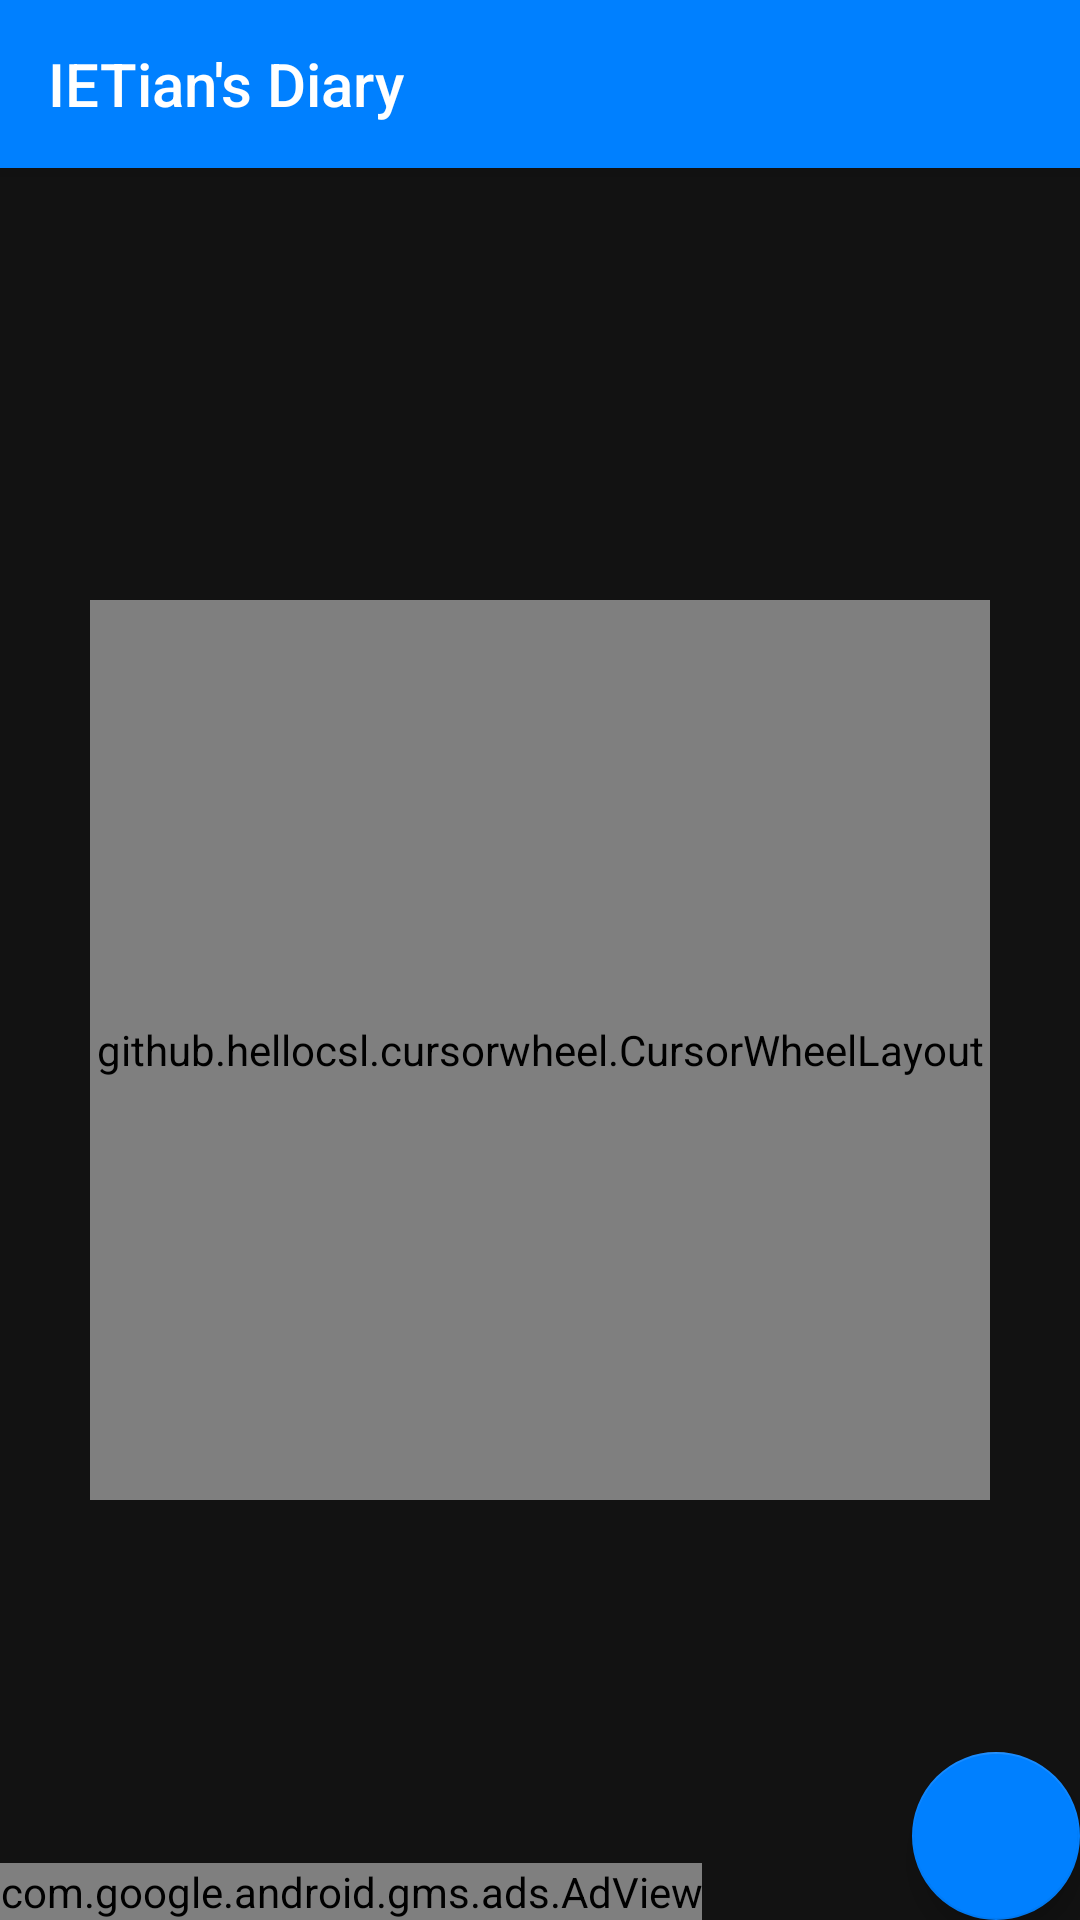

This screen was rendered from an Android layout file. Write that file and the resources it references.
<!-- AndroidManifest.xml: application theme AppTheme -->
<!-- res/layout/app_bar_navigation_drawer.xml -->
<?xml version="1.0" encoding="utf-8"?>
<android.support.design.widget.CoordinatorLayout xmlns:android="http://schemas.android.com/apk/res/android"
    xmlns:app="http://schemas.android.com/apk/res-auto"
    xmlns:tools="http://schemas.android.com/tools"
    android:layout_width="match_parent"
    android:background="#121212"
    android:layout_height="match_parent"
    tools:context=".navigation_drawer">

    <android.support.design.widget.AppBarLayout
        android:layout_width="match_parent"
        android:layout_height="wrap_content"
        android:theme="@style/AppTheme.AppBarOverlay">

        <include layout="@layout/toolbar" />

        <include layout="@layout/content_navigation_drawer" />
    </android.support.design.widget.AppBarLayout>

    <github.hellocsl.cursorwheel.CursorWheelLayout
        android:id="@+id/Wheel_text"
        android:layout_width="300dip"
        android:layout_height="300dip"
        android:layout_alignParentStart="true"
        android:layout_alignParentTop="true"
        android:layout_alignParentEnd="true"
        android:layout_alignParentBottom="true"
        android:layout_gravity="center_horizontal"

        android:layout_marginTop="200dp"
        android:background="@drawable/cursordimens"

        android:visibility="visible"
        app:layout_constraintBottom_toBottomOf="parent"
        app:layout_constraintEnd_toEndOf="parent"
        app:layout_constraintHorizontal_bias="0.495"
        app:layout_constraintStart_toStartOf="parent"
        app:layout_constraintTop_toTopOf="parent"
        app:layout_constraintVertical_bias="1.0"
        app:wheelBackgroundColor="#121212"
        app:wheelCursorColor="@color/colorPrimary"
        app:wheelCursorHeight="20dip"
        app:wheelItemRotateMode="none"
        app:wheelSelectedAngle="270">

        <TextView
            android:id="@+id/id_wheel_menu_center_item"
            style="@style/TextAppearance.AppCompat.Large.Inverse"
            android:layout_width="wrap_content"
            android:layout_height="wrap_content"
            android:gravity="center"
            android:text="TEXT WHEEL"
            android:textColor="#FFFF"


            />

    </github.hellocsl.cursorwheel.CursorWheelLayout>

    <android.support.design.widget.FloatingActionButton
        android:id="@+id/fab"
        android:layout_width="wrap_content"
        android:layout_height="wrap_content"
        android:layout_gravity="right|bottom"
        android:layout_margin="@dimen/fab_margin"
        app:backgroundTint="@color/colorPrimary"
        app:elevation="6dp"
        app:layout_anchorGravity="right"
        app:srcCompat="@drawable/ic_upload" />

    <com.google.android.gms.ads.AdView xmlns:ads="http://schemas.android.com/apk/res-auto"
        android:id="@+id/adView"
        android:layout_width="wrap_content"
        android:layout_height="wrap_content"
        android:layout_alignParentBottom="true"
        android:layout_centerHorizontal="true"
        android:layout_gravity="bottom"
        ads:adSize="BANNER"
        ads:adUnitId="ca-app-pub-6028758234054822/3049779566"></com.google.android.gms.ads.AdView>

</android.support.design.widget.CoordinatorLayout>
<!-- res/layout/toolbar.xml (included above) -->
<?xml version="1.0" encoding="utf-8"?>
<android.support.v7.widget.Toolbar xmlns:android="http://schemas.android.com/apk/res/android"
    xmlns:app="http://schemas.android.com/apk/res-auto"
    android:id="@+id/toolbar"
    android:layout_width="match_parent"
    android:layout_height="?attr/actionBarSize"
    android:background="@color/colorPrimary"
    app:titleTextColor="#ffff"
    app:title="@string/app_name"

    android:theme="@style/Theme.AppCompat.Light.DarkActionBar"
    android:elevation="4dp">

</android.support.v7.widget.Toolbar>
<!-- res/layout/content_navigation_drawer.xml (included above) -->
<?xml version="1.0" encoding="utf-8"?>
<android.support.constraint.ConstraintLayout xmlns:android="http://schemas.android.com/apk/res/android"
    xmlns:app="http://schemas.android.com/apk/res-auto"
    xmlns:tools="http://schemas.android.com/tools"
    android:layout_width="match_parent"
    android:layout_height="match_parent"
    android:background="#121212"
    app:layout_behavior="@string/appbar_scrolling_view_behavior"
    tools:context=".navigation_drawer"
    tools:showIn="@layout/app_bar_navigation_drawer">


</android.support.constraint.ConstraintLayout>
<!-- resources referenced by this layout -->
<resources>
  <color name="colorPrimary">#0080ff</color>
  <!-- drawable cursordimens (drawable-v24) -->
  <?xml version="1.0" encoding="utf-8"?>
  <shape xmlns:android= "http://schemas.android.com/apk/res/android"
      android:shape="rectangle"
  
      >
      <solid android:color="@color/colorPrimary" />
      <stroke android:width="70dp" android:color="@color/colorPrimary"
          />
      <corners android:radius="100dp"
  
          />
  </shape>
  <string name="app_name">IETian\'s Diary</string>
  <style name="AppTheme.AppBarOverlay" parent="ThemeOverlay.AppCompat.Dark.ActionBar" />
  <style name="AppTheme" parent="Theme.AppCompat.Light.NoActionBar">
          
          <item name="windowNoTitle">true</item>
          <item name="windowActionBar">false</item>
          <item name="colorPrimary">@color/colorPrimary</item>
          <item name="colorPrimaryDark">@color/colorPrimaryDark</item>
          <item name="colorAccent">@color/colorAccent</item>
      </style>
  <color name="colorPrimaryDark">#0080ff</color>
  <color name="colorAccent">#0080ff</color>
</resources>
